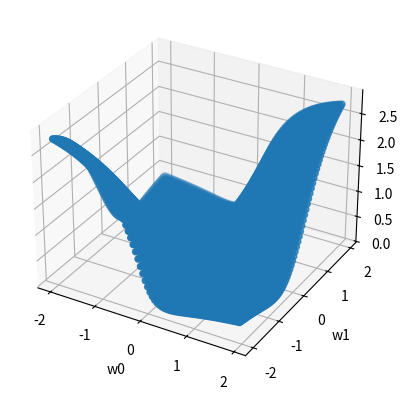

The matplotlib source for this figure:
"""
Assignment of group Sunda slow loridae: Alexander Höreth, Sebastian Höffner, Andrea Suckro

Assignment 2 - Cats and Dogs
"""

# Task 2 - Setup
import numpy as np
import matplotlib.pyplot as plt
from mpl_toolkits.mplot3d.axes3d import Axes3D

np.random.seed(1)

###################################################################
# All the functions necessary for the network
###################################################################

actFun = lambda x : 1.7159 * np.tanh(2/3 * x)
actFunDeriv = lambda x : 2/3 * 1.7159 * (1 - np.tanh(2/3 * x)**2)
net = lambda x,w : actFun(actFun(x * w[0]) * w[1])
net_error = lambda y,t : 0.5 * (y - t)**2
eta = lambda c,t: c/t
norm = lambda v: (v - np.mean(v)) / np.std(v)


###################################################################
# Task 4 - Training Data
###################################################################
sampleSize = 30

cats = np.random.normal(25, 5, sampleSize)
cats = np.vstack([cats, np.ones(cats.shape)])

dogs = np.random.normal(45, 15, sampleSize)
dogs = np.vstack([dogs, -1 * np.ones(dogs.shape)])

catdog = np.hstack([cats, dogs])
# normalize the data
catdog[0,:] = norm(catdog[0,:])


###################################################################
# Neural Network with Backprop
###################################################################
w = np.array([1., 1.])
c = 0.3

# training
for t, (sample, target) in enumerate(catdog.T, 1):
     y = net(sample, w)
     w[1] = w[1] - eta(c,t) * (y - target) * actFunDeriv(y) * actFun(sample * w[0])
     w[0] = w[0] - eta(c,t) * (y - target) * actFunDeriv(actFun(w[0] * sample)) * sample

print("Weights after backprop w0 {} and w1 {}".format(w[0], w[1]))

# testing todo: implement rest
# for t, (sample, target) in enumerate(catdog.T, 1):
#     y = net(sample, w)


###################################################################
# Finding the error plane
###################################################################

def test_weight(w):
    error = 0
    for t, (sample, target) in enumerate(catdog.T, 1):
        error += net_error(net(sample, w), target)
    return error / len(catdog.T)

# brute force calculating all combinations
error_results = [(x, y, test_weight(np.array((x, y)))) for x in np.arange(-2, 2, 0.05) for y in np.arange(-2, 2, 0.05)]

# Task 5 - Error function
fig = plt.figure()
ax = fig.add_subplot(111, projection='3d')
unpack = lambda x, y, z : (x, y, z)
x, y, z = unpack(*zip(*error_results))
ax.scatter(x,y,zs=z);

# TODO basti: find out why this looks so shitty and is so slow
#X, Y = np.meshgrid(x, y)
#cp = ax.plot_surface(X, Y, z , cmap = plt.cm.coolwarm)
#plt.colorbar(cp)

ax.set_xlabel('w0')
ax.set_ylabel('w1')
ax.set_zlabel('error')
plt.show()


